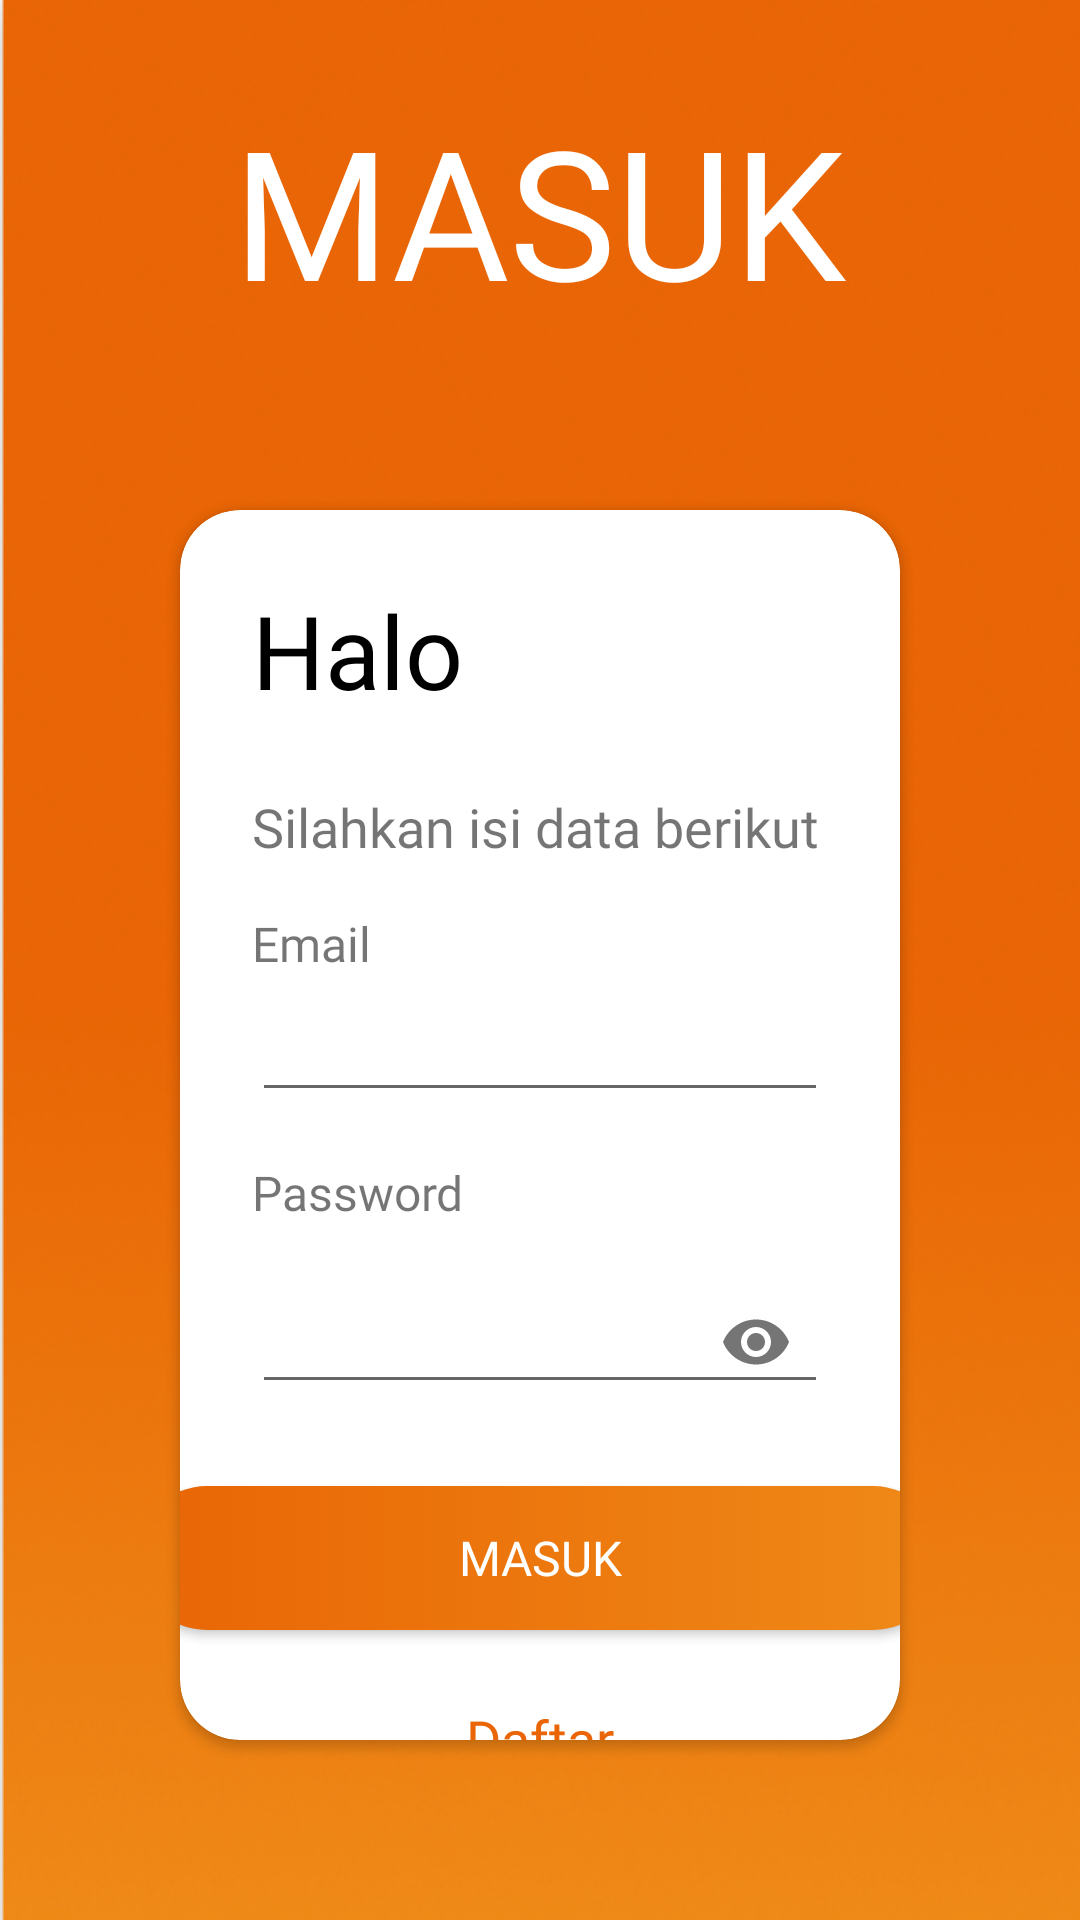

The Android layout XML behind this screen, and the referenced resources:
<!-- AndroidManifest.xml: application theme AppTheme -->
<!-- res/layout/activity_login.xml -->
<?xml version="1.0" encoding="utf-8"?>
<LinearLayout xmlns:android="http://schemas.android.com/apk/res/android"
    xmlns:app="http://schemas.android.com/apk/res-auto"
    xmlns:tools="http://schemas.android.com/tools"
    android:layout_width="match_parent"
    android:layout_height="match_parent"
    android:background="@drawable/splash_screen"
    android:orientation="vertical"
    tools:context=".activities.LoginActivity">

    <TextView
        android:layout_width="wrap_content"
        android:layout_height="wrap_content"
        android:layout_marginTop="30dp"
        android:fontFamily="@font/montserrat"
        android:text="@string/masuk"
        android:textColor="#FFFFFF"
        android:textSize="60sp"
        android:layout_gravity="center_horizontal"/>

    <androidx.cardview.widget.CardView
        android:layout_width="match_parent"
        android:layout_height="match_parent"
        android:layout_margin="60dp"
        app:cardCornerRadius="20dp">

        <LinearLayout
            android:layout_width="match_parent"
            android:layout_height="match_parent"
            android:orientation="vertical">

            <TextView
                android:layout_width="wrap_content"
                android:layout_height="wrap_content"
                android:layout_marginTop="24dp"
                android:layout_marginStart="24dp"
                android:fontFamily="@font/montserrat"
                android:text="@string/halo"
                android:textColor="#000"
                android:textSize="34sp" />

            <TextView
                android:layout_width="wrap_content"
                android:layout_height="wrap_content"
                android:layout_marginTop="24dp"
                android:layout_marginStart="24dp"
                android:fontFamily="@font/montserrat"
                android:text="@string/silahkan_isi_data_berikut"
                android:textSize="18sp"/>

            <TextView
                android:layout_width="wrap_content"
                android:layout_height="wrap_content"
                android:text="@string/string_email_login"
                android:textSize="16sp"
                android:layout_marginTop="16dp"
                android:layout_marginStart="24dp"
                android:fontFamily="@font/montserrat" />

            <EditText
                android:id="@+id/et_email_login"
                android:layout_width="match_parent"
                android:layout_height="wrap_content"
                android:layout_marginTop="4dp"
                android:layout_gravity="center_horizontal"
                android:layout_marginHorizontal="24dp"
                android:inputType="textEmailAddress"
                tools:ignore="Autofill,LabelFor"
                tools:targetApi="o" />

            <TextView
                android:layout_width="wrap_content"
                android:layout_height="wrap_content"
                android:layout_marginTop="16dp"
                android:text="@string/string_passwd_login"
                android:fontFamily="@font/montserrat"
                android:textSize="16sp"
                android:layout_marginStart="24dp"/>

            <com.google.android.material.textfield.TextInputLayout
                android:layout_width="match_parent"
                android:layout_height="wrap_content"
                app:passwordToggleEnabled="true"
                android:layout_marginTop="4dp"
                android:layout_marginHorizontal="24dp"
                android:layout_gravity="center_horizontal"
                tools:targetApi="o">

                <EditText
                    android:id="@+id/et_passwd_login"
                    android:layout_width="match_parent"
                    android:layout_height="wrap_content"
                    android:layout_marginTop="4dp"
                    android:layout_gravity="center_horizontal"
                    android:inputType="textPassword"
                    tools:ignore="Autofill,LabelFor" />

            </com.google.android.material.textfield.TextInputLayout>


            <Button
                android:id="@+id/btn_submit_login"
                android:layout_width="270dp"
                android:layout_height="wrap_content"
                android:layout_marginTop="24dp"
                android:background="@drawable/bg_btn_style"
                android:layout_gravity="center_horizontal"
                android:text="@string/masuk"
                android:shadowColor="#41ff4800"
                android:fontFamily="@font/montserrat"
                android:shadowDx="0"
                android:shadowDy="8"
                android:textSize="16sp"
                android:textColor="#FFFFFF"/>


            <TextView
                android:id="@+id/tv_open_regis"
                android:layout_width="wrap_content"
                android:layout_height="wrap_content"
                android:layout_marginTop="24dp"
                android:layout_gravity="center_horizontal"
                android:text="@string/daftar"
                android:fontFamily="@font/montserrat"
                android:textColor="#E96505"
                android:textSize="18sp"/>

        </LinearLayout>



    </androidx.cardview.widget.CardView>

</LinearLayout>
<!-- resources referenced by this layout -->
<resources>
  <!-- drawable bg_btn_style (drawable) -->
  <?xml version="1.0" encoding="utf-8"?>
  <selector xmlns:android="http://schemas.android.com/apk/res/android">
      <item>
          <shape android:shape="rectangle">
              <solid android:color="#EF8A17"/>
              <corners android:radius="40dp"/>
              <gradient
                  android:centerX="50%"
                  android:centerY="50%"
                  android:endColor="#EF8A17"
                  android:gradientRadius="100dp"
                  android:startColor="#E96505"
                  android:type="linear" />
          </shape>
      </item>
  </selector>
  <!-- drawable splash_screen: png bitmap (drawable, 178686 bytes) -->
  <string name="daftar">Daftar</string>
  <string name="halo">Halo</string>
  <string name="masuk">MASUK</string>
  <string name="silahkan_isi_data_berikut">Silahkan isi data berikut</string>
  <string name="string_email_login">Email</string>
  <string name="string_passwd_login">Password</string>
  <style name="AppTheme" parent="Theme.AppCompat.Light.DarkActionBar">
          
          <item name="colorPrimary">@color/primaryOrange</item>
          <item name="colorPrimaryDark">@color/colorPrimaryDark</item>
          <item name="colorAccent">@color/primaryOrange</item>
      </style>
  <color name="primaryOrange">#E96505</color>
  <color name="colorPrimaryDark">#00574B</color>
</resources>
